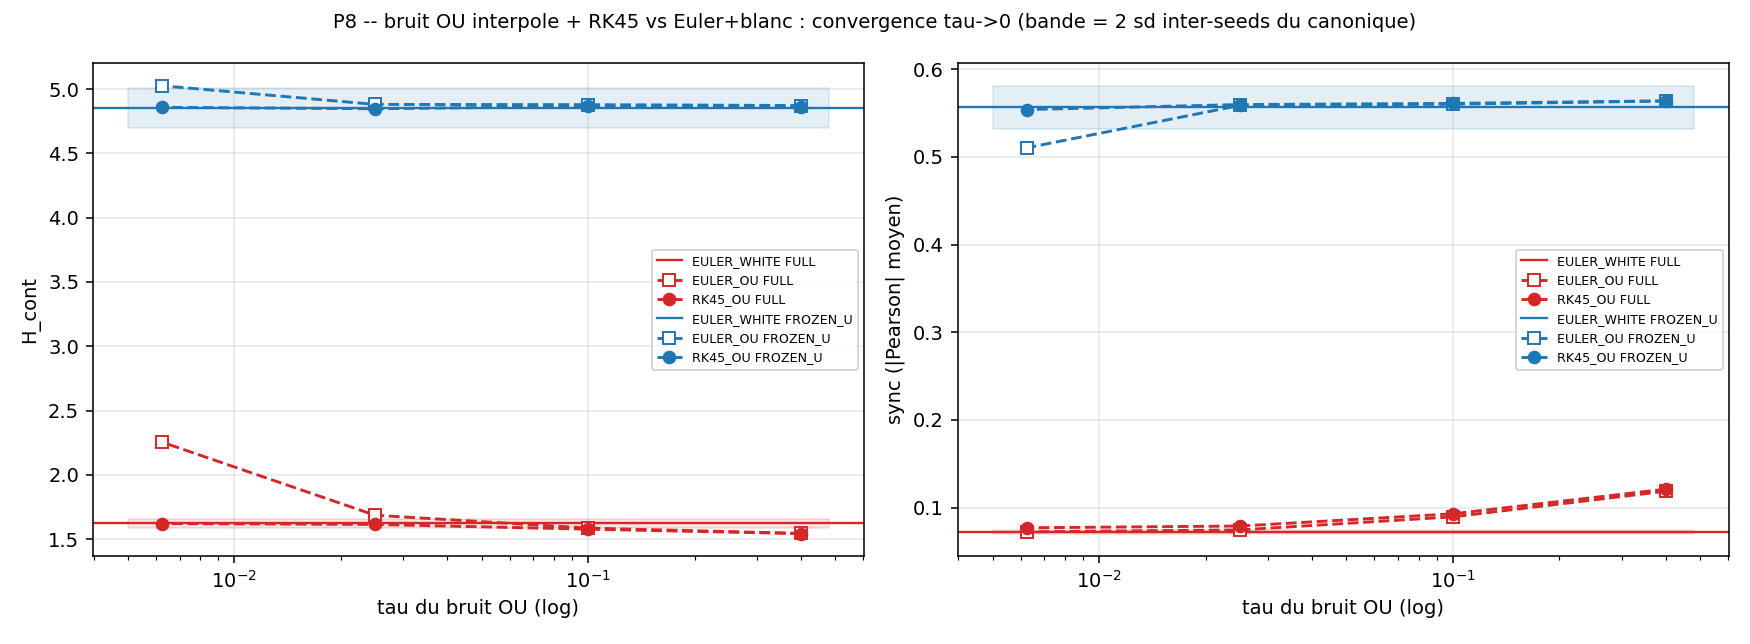

The file beside this chart, header and first rows:
integrator, tau, condition, seed, h_cont, sync
EULER_WHITE, , FULL, 0, 1.633, 0.07259
EULER_OU, 0.4, FULL, 0, 1.53, 0.1199
RK45_OU, 0.4, FULL, 0, 1.527, 0.1223
EULER_OU, 0.1, FULL, 0, 1.579, 0.08995
RK45_OU, 0.1, FULL, 0, 1.57, 0.09336
EULER_OU, 0.025, FULL, 0, 1.698, 0.07487
RK45_OU, 0.025, FULL, 0, 1.608, 0.07951
EULER_OU, 0.00625, FULL, 0, 2.247, 0.07264
RK45_OU, 0.00625, FULL, 0, 1.626, 0.07633
EULER_WHITE, , FROZEN_U, 0, 4.908, 0.5433
EULER_OU, 0.4, FROZEN_U, 0, 4.894, 0.5423
RK45_OU, 0.4, FROZEN_U, 0, 4.879, 0.5424
EULER_OU, 0.1, FROZEN_U, 0, 4.882, 0.5439
RK45_OU, 0.1, FROZEN_U, 0, 4.878, 0.5445
EULER_OU, 0.025, FROZEN_U, 0, 4.935, 0.5399
RK45_OU, 0.025, FROZEN_U, 0, 4.92, 0.5404
EULER_OU, 0.00625, FROZEN_U, 0, 5.054, 0.5116
RK45_OU, 0.00625, FROZEN_U, 0, 4.926, 0.5529
EULER_WHITE, , FULL, 1, 1.6, 0.07222
EULER_OU, 0.4, FULL, 1, 1.546, 0.1184
RK45_OU, 0.4, FULL, 1, 1.544, 0.1207
EULER_OU, 0.1, FULL, 1, 1.589, 0.09065
RK45_OU, 0.1, FULL, 1, 1.58, 0.09423
EULER_OU, 0.025, FULL, 1, 1.682, 0.0748
RK45_OU, 0.025, FULL, 1, 1.623, 0.07881
EULER_OU, 0.00625, FULL, 1, 2.21, 0.07304
RK45_OU, 0.00625, FULL, 1, 1.625, 0.07656
EULER_WHITE, , FROZEN_U, 1, 4.841, 0.567
EULER_OU, 0.4, FROZEN_U, 1, 4.823, 0.5765
RK45_OU, 0.4, FROZEN_U, 1, 4.815, 0.576
EULER_OU, 0.1, FROZEN_U, 1, 4.902, 0.5657
RK45_OU, 0.1, FROZEN_U, 1, 4.899, 0.5663
EULER_OU, 0.025, FROZEN_U, 1, 4.875, 0.5681
RK45_OU, 0.025, FROZEN_U, 1, 4.858, 0.569
EULER_OU, 0.00625, FROZEN_U, 1, 4.965, 0.5128
RK45_OU, 0.00625, FROZEN_U, 1, 4.831, 0.5585
EULER_WHITE, , FULL, 2, 1.612, 0.07076
EULER_OU, 0.4, FULL, 2, 1.551, 0.1186
RK45_OU, 0.4, FULL, 2, 1.552, 0.121
EULER_OU, 0.1, FULL, 2, 1.584, 0.08925
RK45_OU, 0.1, FULL, 2, 1.581, 0.09245
EULER_OU, 0.025, FULL, 2, 1.68, 0.07434
RK45_OU, 0.025, FULL, 2, 1.609, 0.07842
EULER_OU, 0.00625, FULL, 2, 2.265, 0.07054
RK45_OU, 0.00625, FULL, 2, 1.611, 0.07795
EULER_WHITE, , FROZEN_U, 2, 4.936, 0.5453
EULER_OU, 0.4, FROZEN_U, 2, 4.956, 0.5424
RK45_OU, 0.4, FROZEN_U, 2, 4.941, 0.5428
EULER_OU, 0.1, FROZEN_U, 2, 4.928, 0.5481
RK45_OU, 0.1, FROZEN_U, 2, 4.91, 0.5493
EULER_OU, 0.025, FROZEN_U, 2, 4.914, 0.5429
RK45_OU, 0.025, FROZEN_U, 2, 4.871, 0.551
EULER_OU, 0.00625, FROZEN_U, 2, 5.06, 0.5004
RK45_OU, 0.00625, FROZEN_U, 2, 4.894, 0.536
EULER_WHITE, , FULL, 3, 1.644, 0.0732
EULER_OU, 0.4, FULL, 3, 1.551, 0.1181
RK45_OU, 0.4, FULL, 3, 1.55, 0.1203
EULER_OU, 0.1, FULL, 3, 1.593, 0.08824
RK45_OU, 0.1, FULL, 3, 1.578, 0.09178
EULER_OU, 0.025, FULL, 3, 1.684, 0.07436
... 12 more rows
